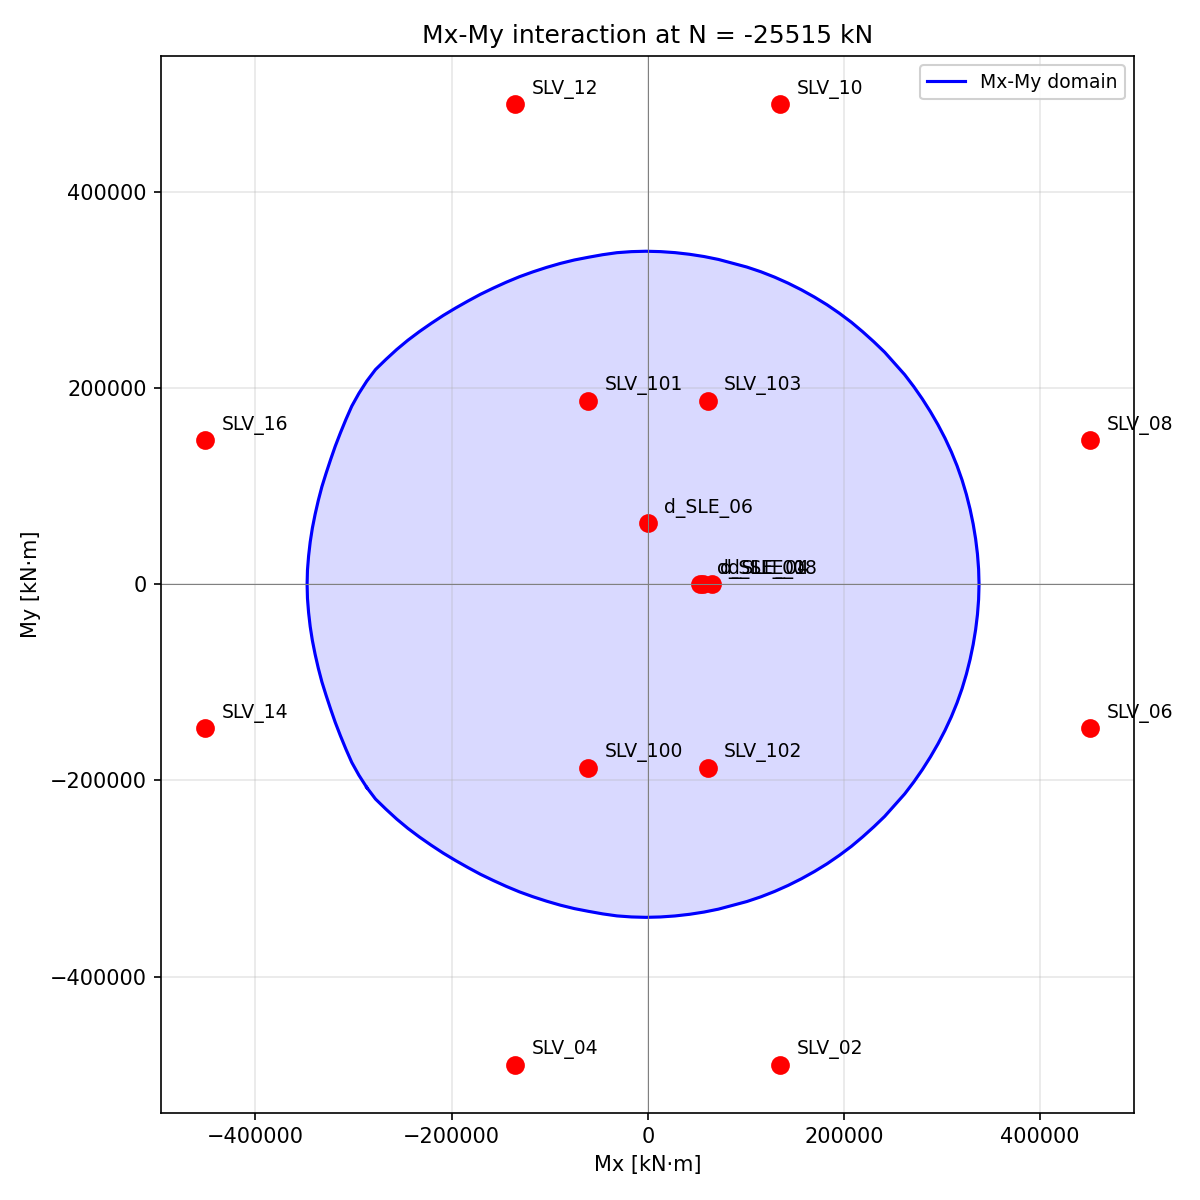

Data behind this chart, as committed beside it:
Mx_kNm, My_kNm
-347297, -0.000000
-346921, -14420
-345780, -28789
-344138, -43110
-341914, -57350
-339095, -71483
-335870, -85534
-332218, -99494
-327904, -113293
-323363, -127057
-318592, -140790
-313313, -154448
-307725, -168065
-301742, -181622
-294526, -194561
-286514, -207062
-277564, -218918
-266890, -229284
-255978, -239305
-244620, -248761
-232837, -257597
-220789, -265979
-208556, -274028
-196049, -281547
-183373, -288723
-170567, -295634
-157471, -301955
-144233, -307973
-130794, -313561
-117085, -318506
-103213, -323023
-89179, -327093
-74955, -330585
-60549, -333387
-46043, -335983
-31421, -338049
-16665, -339118
-1845, -339520
13006, -339134
27850, -338096
42659, -336413
57412, -334119
72072, -331154
86563, -327273
101054, -323391
115308, -318600
129340, -313098
143127, -306950
156642, -300170
169875, -292809
182815, -284891
195345, -276292
207529, -267176
219186, -257367
230530, -247158
241523, -236583
251715, -225173
261872, -213732
271154, -201533
279910, -188936
... 84 more rows
